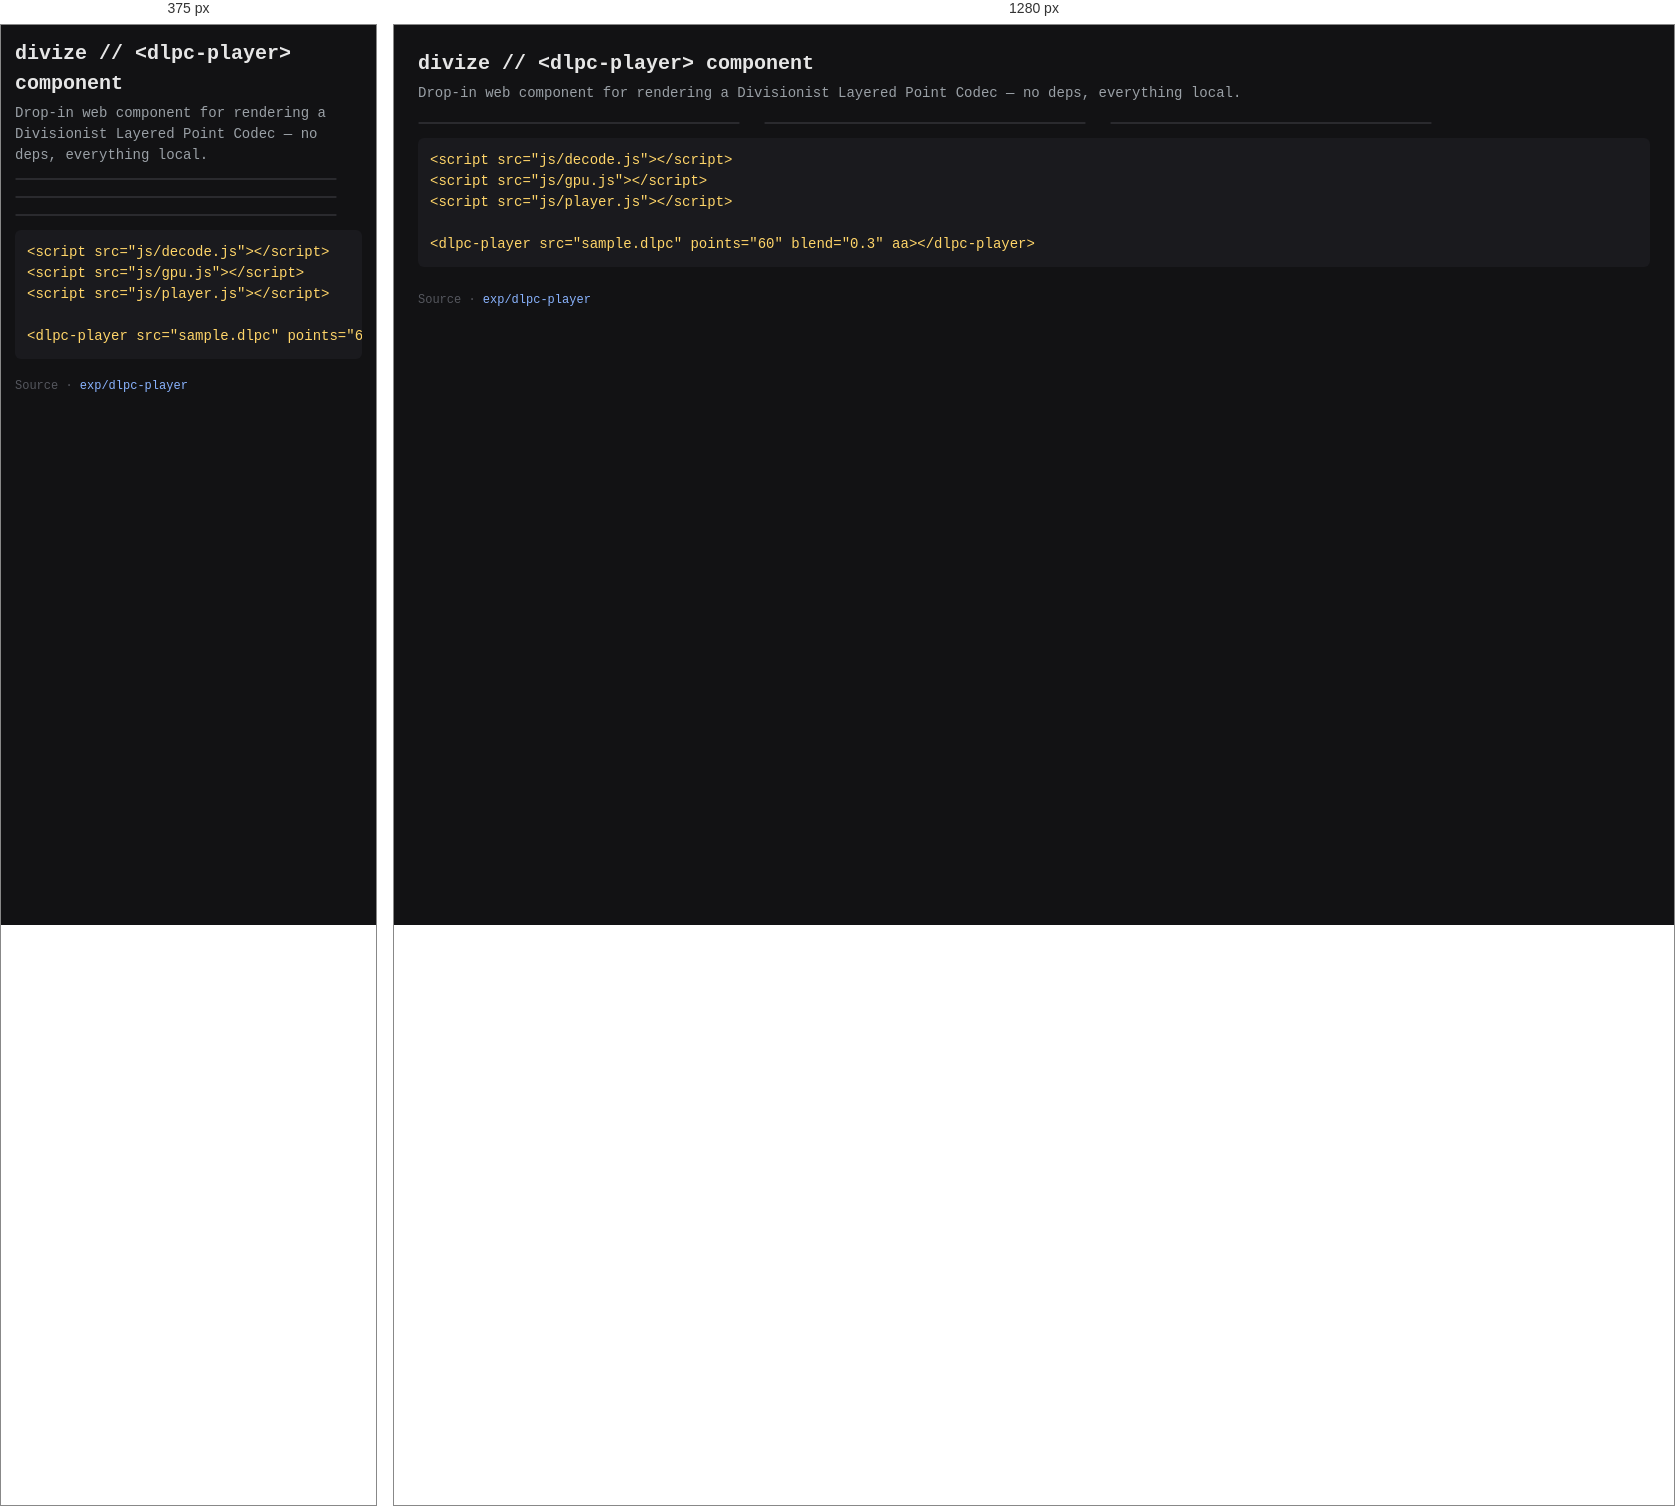
Rendered at 375 px and 1280 px, left to right.

<!-- file: index.html -->
<!DOCTYPE html>
<html lang="en">
<head>
  <meta charset="utf-8">
  <meta name="viewport" content="width=device-width, initial-scale=1">
  <title>divize · dlpc-player component</title>
  <style>
    :root { color-scheme: dark; }
    body {
      margin: 0; padding: 24px; font: 14px/1.5 ui-monospace, monospace;
      background: #121214; color: #e6e6e6;
    }
    header h1 { margin: 0 0 4px; font-size: 20px; }
    header p { margin: 0 0 18px; color: #9aa0a6; }
    .cards { display: flex; gap: 24px; flex-wrap: wrap; }
    dlpc-player {
      width: 320px; max-width: 100%;
      border: 1px solid #2a2a2e; border-radius: 6px;
      background: #000; overflow: hidden;
    }
    pre { background: #1a1a1e; padding: 12px; border-radius: 6px; overflow: auto; }
    code { color: #ffd569; }
    .foot { margin-top: 24px; color: #55575e; font-size: 12px; }
    .foot a { color: #8ab4ff; text-decoration: none; }
    .foot a:hover { text-decoration: underline; }
    @media (max-width: 480px) {
      body { padding: 14px; }
      header p { margin-bottom: 12px; }
      .cards { gap: 16px; }
      .foot { margin-top: 18px; }
    }
  </style>
</head>
<body>
  <header>
    <h1>divize <span class="muted">// &lt;dlpc-player&gt; component</span></h1>
    <p>Drop-in web component for rendering a Divisionist Layered Point Codec — no deps, everything local.</p>
  </header>

  <section class="cards">
    <dlpc-player src="assets/sample.dlpc" blend="0.3" aa points="100"></dlpc-player>
    <dlpc-player src="assets/sample.dlpc" points="40"></dlpc-player>
    <dlpc-player backend="cpu"></dlpc-player>
  </section>

  <pre><code>&lt;script src="js/decode.js"&gt;&lt;/script&gt;
&lt;script src="js/gpu.js"&gt;&lt;/script&gt;
&lt;script src="js/player.js"&gt;&lt;/script&gt;

&lt;dlpc-player src="sample.dlpc" points="60" blend="0.3" aa&gt;&lt;/dlpc-player&gt;</code></pre>

  <script src="js/decode.js"></script>
  <script src="js/gpu.js"></script>
  <script src="js/player.js"></script>
  <script>
    // React to load/error events from any element on the page.
    document.querySelectorAll('dlpc-player').forEach((p) => {
      p.addEventListener('dlpc:load', (e) => {
        const d = e.detail.doc;
        p.setAttribute('title', `${d.width}×${d.height} v${d.version}`);
      });
      p.addEventListener('dlpc:error', (e) => console.warn('dlpc-player:', e.detail.message));
    });
  </script>
  <footer class="foot">Source ·
    <a href="https://github.com/joegaffey/divize/tree/main/exp/dlpc-player" title="Source code on GitHub">exp/dlpc-player</a>
  </footer>
</body>
</html>